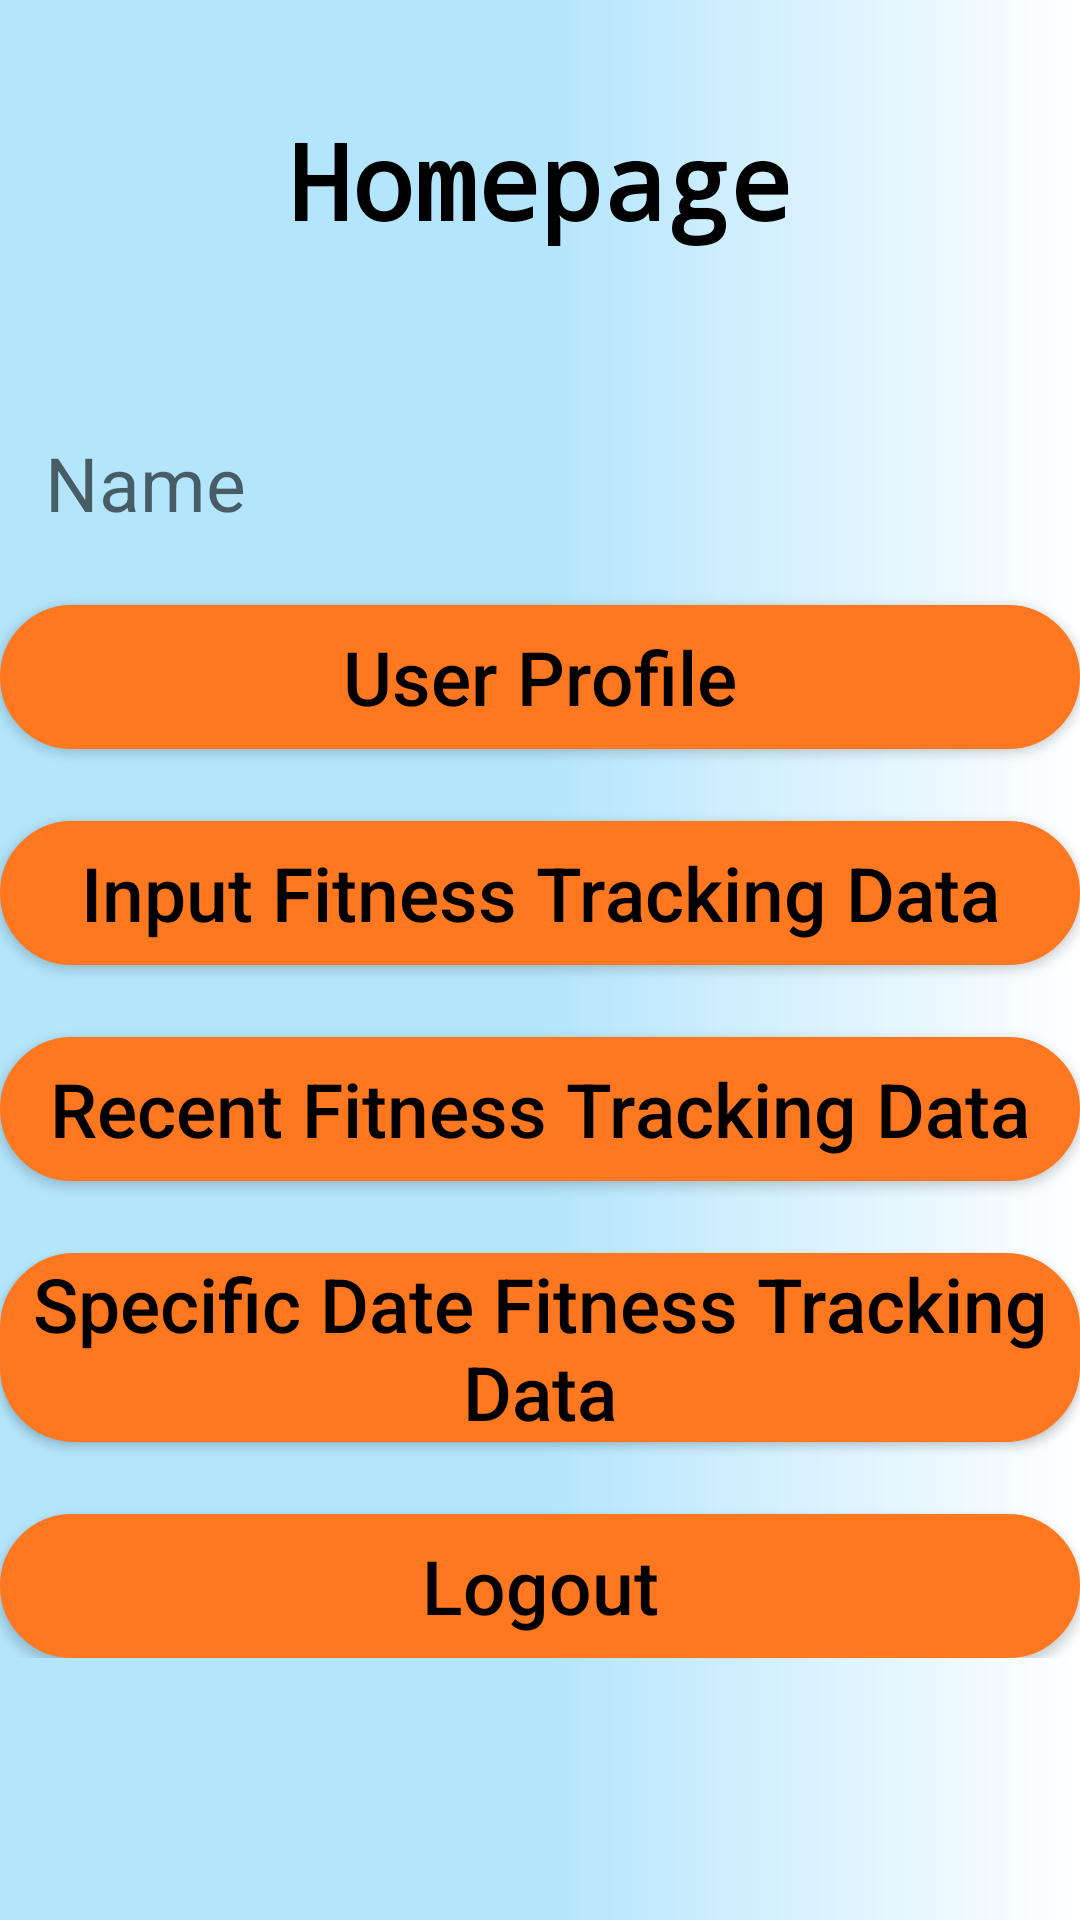

The Android layout XML behind this screen, and the referenced resources:
<!-- AndroidManifest.xml: application theme Theme.LaR -->
<!-- res/layout/activity_homepage.xml -->
<?xml version="1.0" encoding="utf-8"?>
<ScrollView xmlns:android="http://schemas.android.com/apk/res/android"
    xmlns:app="http://schemas.android.com/apk/res-auto"
    android:layout_width="match_parent"
    android:layout_height="match_parent"
    android:layout_margin="0dp"
    android:background="@drawable/gradient"
    android:orientation="vertical">

    <LinearLayout
        android:layout_width="match_parent"
        android:layout_height="wrap_content"
        android:orientation="vertical">

        <TextView
            android:layout_width="match_parent"
            android:layout_height="120dp"
            android:textSize="35sp"
            android:fontFamily="monospace"
            android:gravity="center"
            android:paddingLeft="15dp"
            android:paddingTop="15dp"
            android:paddingRight="15dp"
            android:paddingBottom="15dp"
            android:text="@string/homepage"
            android:textAllCaps="false"
            android:textColor="@color/black"
            android:textStyle="bold"
            android:typeface="monospace" />

        <TextView
            android:layout_marginTop="24dp"
            android:textColor="@color/black"
            android:id="@+id/homepage_name"
            android:layout_width="match_parent"
            android:layout_height="wrap_content"
            android:hint="@string/name"
            android:layout_gravity="center"
            android:paddingLeft="15dp"
            android:paddingRight="15dp"
            android:textSize="25sp" />

        <Button
            android:layout_marginTop="24dp"
            android:id="@+id/homepage_user"
            android:layout_width="match_parent"
            android:layout_height="wrap_content"
            android:layout_gravity="center"
            android:background="@drawable/rounded_button"
            android:selectAllOnFocus="false"
            android:shadowColor="#252525"
            android:text="@string/user_profile"
            android:textAllCaps="false"
            android:textColor="@color/black"
            android:textSize="25sp"
            app:backgroundTint="#ff781f"/>

        <Button
            android:layout_marginTop="24dp"
            android:id="@+id/homepage_input_fitness_data"
            android:textSize="25sp"
            android:layout_width="match_parent"
            android:layout_height="wrap_content"
            android:layout_gravity="center"
            android:background="@drawable/rounded_button"
            android:selectAllOnFocus="false"
            android:shadowColor="#252525"
            android:text="@string/input_fitness_tracking_data"
            android:textAllCaps="false"
            android:textColor="@color/black"
                app:backgroundTint="#ff781f" />

        <Button
            android:layout_marginTop="24dp"
            android:id="@+id/homepage_recent_fitness_data"
            android:layout_width="match_parent"
            android:layout_height="wrap_content"
            android:layout_gravity="center"
            android:background="@drawable/rounded_button"
            android:selectAllOnFocus="false"
            android:shadowColor="#252525"
            android:text="@string/recent_fitness_tracking_data"
            android:textAllCaps="false"
            android:textColor="@color/black"
            android:textSize="25sp"
            app:backgroundTint="#ff781f" />

        <Button
            android:layout_marginTop="24dp"
            android:id="@+id/homepage_specific_fitness_data"
            android:layout_width="match_parent"
            android:layout_height="wrap_content"
            android:layout_gravity="center"
            android:background="@drawable/rounded_button"
            android:selectAllOnFocus="false"
            android:shadowColor="#252525"
            android:text="@string/specific_date_fitness_tracking_data"
            android:textAllCaps="false"
            android:textColor="@color/black"
            android:textSize="25sp"
            app:backgroundTint="#ff781f" />
        <Button
            android:layout_marginTop="24dp"
            android:id="@+id/homepage_logout_button"
            android:layout_width="match_parent"
            android:layout_height="wrap_content"
            android:layout_gravity="center"
            android:background="@drawable/rounded_button"
            android:selectAllOnFocus="false"
            android:shadowColor="#252525"
            android:text="@string/logout"
            android:textAllCaps="false"
            android:textColor="@color/black"
            android:textSize="25sp"
            app:backgroundTint="#ff781f"
            app:paddingEnd="15dp" />
    </LinearLayout>
</ScrollView>
<!-- resources referenced by this layout -->
<resources>
  <color name="black">#FF000000</color>
  <!-- drawable gradient (drawable) -->
  <?xml version="1.0" encoding="utf-8"?>
      <shape xmlns:android="http://schemas.android.com/apk/res/android" android:shape="rectangle">
          <gradient android:angle="0" android:endColor="@color/white" android:startColor="#b3e5fc"
              android:centerColor="#b3e5fc"/>
      </shape>
  <!-- drawable rounded_button (drawable) -->
  <?xml version="1.0" encoding="utf-8"?>
  <shape xmlns:android="http://schemas.android.com/apk/res/android" android:shape="rectangle">
      <gradient android:angle="90" android:endColor="#eb7e36" android:startColor="#eb7e36" />
          <stroke android:color="#ab5d29" android:width="2dp" />
      <corners android:radius="24dp" />
  
  </shape>
  <string name="homepage">Homepage</string>
  <string name="input_fitness_tracking_data">Input Fitness Tracking Data</string>
  <string name="logout">Logout</string>
  <string name="name">Name</string>
  <string name="recent_fitness_tracking_data">Recent Fitness Tracking Data</string>
  <string name="specific_date_fitness_tracking_data">Specific Date Fitness Tracking Data</string>
  <string name="user_profile">User Profile</string>
  <style name="Theme.LaR" parent="Theme.MaterialComponents.DayNight.DarkActionBar">
          
          <item name="colorPrimary">@color/purple_500</item>
          <item name="colorPrimaryVariant">@color/purple_700</item>
          <item name="colorOnPrimary">@color/white</item>
          
          <item name="colorSecondary">@color/teal_200</item>
          <item name="colorSecondaryVariant">@color/teal_700</item>
          <item name="colorOnSecondary">@color/black</item>
          
          <item name="android:statusBarColor" tools:targetApi="l">?attr/colorPrimaryVariant</item>
          
      </style>
  <color name="white">#FFFFFFFF</color>
  <color name="purple_500">#FF6200EE</color>
  <color name="purple_700">#FF3700B3</color>
  <color name="teal_200">#FF03DAC5</color>
  <color name="teal_700">#FF018786</color>
</resources>
